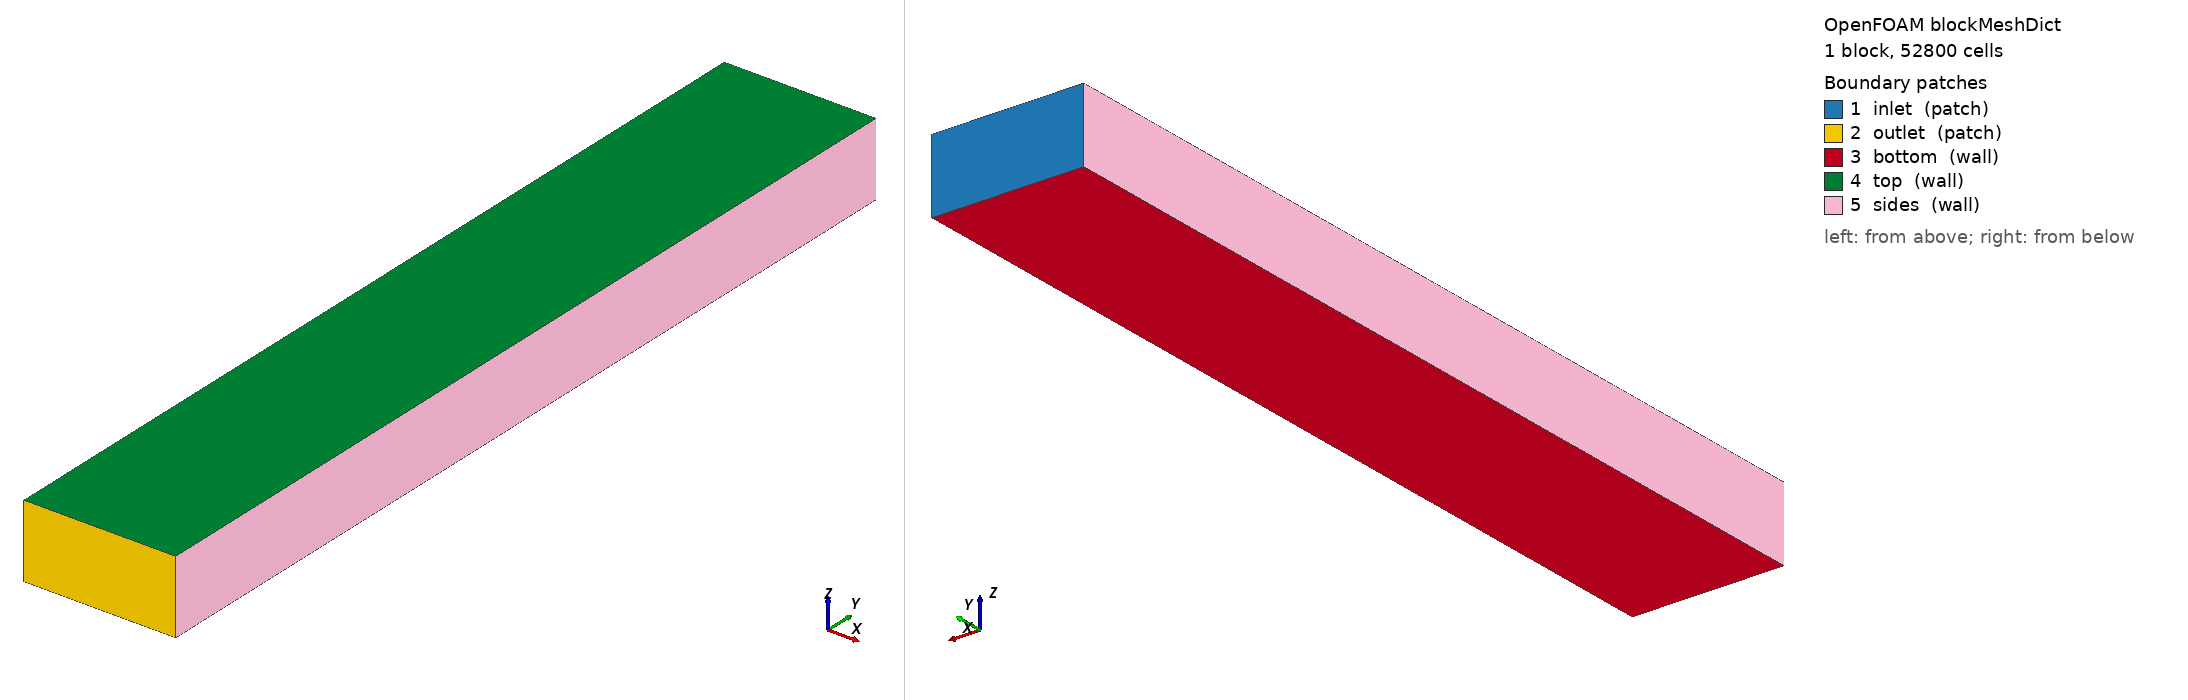

OpenFOAM case: the mesh blockMesh builds from blockMeshDict, 1 block(s), 52800 cells. Boundary patches (legend numbers): 1 inlet (patch), 2 outlet (patch), 3 bottom (wall), 4 top (wall), 5 sides (wall). Left view from above one corner, right view from below the opposite corner. Boundary conditions: 2 field file(s) under 0/; 5 of 5 drawn patches have an entry in a shipped field file.

=== system/blockMeshDict ===
/*--------------------------------*- C++ -*----------------------------------*\
  =========                 |
  \\      /  F ield         | OpenFOAM: The Open Source CFD Toolbox
   \\    /   O peration     | Website:  https://openfoam.org
    \\  /    A nd           | Version:  12
     \\/     M anipulation  |
\*---------------------------------------------------------------------------*/
FoamFile
{
    format      ascii;
    class       dictionary;
    object      blockMeshDict;
}
// * * * * * * * * * * * * * * * * * * * * * * * * * * * * * * * * * * * * * //

convertToMeters 1;

vertices
(
    (-0.1 -0.6  0.003) // 0
    ( 0.1 -0.6  0.003) // 1
    ( 0.1  0.6  0.003) // 2
    (-0.1  0.6  0.003) // 3
    (-0.1 -0.6  0.10)  // 4
    ( 0.1 -0.6  0.10)  // 5
    ( 0.1  0.6  0.10)  // 6
    (-0.1  0.6  0.10)  // 7
);

blocks
(
    hex (0 1 2 3 4 5 6 7) (20 120 22) simpleGrading (1 1 1)
);

edges
(
);

boundary
(
    inlet
    {
        type patch;
        faces
        (
            (2 3 7 6)
        );
    }
    outlet
    {
        type patch;
        faces
        (
            (0 1 5 4)
        );
    }
    bottom
    {
        type wall;
        faces
        (
            (0 1 2 3)
        );
    }
    top
    {
        type wall;
        faces
        (
            (4 5 6 7)
        );
    }
    sides
    {
        type wall;
        faces
        (
            (3 7 4 0)
            (1 2 6 5)
        );
    }
);

mergePatchPairs
(
);

// ************************************************************************* //


=== 0/U ===
/*--------------------------------*- C++ -*----------------------------------*\
  =========                 |
  \\      /  F ield         | OpenFOAM: The Open Source CFD Toolbox
  \\    /   O peration     | Website:  https://openfoam.org
   \\  /    A nd           | Version:  12
    \\/     M anipulation  |
\*---------------------------------------------------------------------------*/
FoamFile
{
    format      ascii;
    class       volVectorField;
    object      U;
}
// * * * * * * * * * * * * * * * * * * * * * * * * * * * * * * * * * * * * * //

dimensions      [0 1 -1 0 0 0 0];

internalField   uniform (0 -0.5 0);

boundaryField
{
    inlet
    {
        type            fixedValue;
        value           uniform (0 -0.5 0);
    }

    outlet
    {
        type    zeroGradient;
    }

    bottom
    {
        type            noSlip;
    }

    top
    {
        type            noSlip;
    }

    sides
    {
        type            noSlip;
    }

    teardrop
    {
        type            noSlip;
    }

    #includeEtc "caseDicts/setConstraintTypes"
}

// ************************************************************************* //


=== 0/p ===
/*--------------------------------*- C++ -*----------------------------------*\
  =========                 |
  \\      /  F ield         | OpenFOAM: The Open Source CFD Toolbox
   \\    /   O peration     | Website:  https://openfoam.org
    \\  /    A nd           | Version:  12
     \\/     M anipulation  |
\*---------------------------------------------------------------------------*/
FoamFile
{
    format      ascii;
    class       volScalarField;
    object      p;
}
// * * * * * * * * * * * * * * * * * * * * * * * * * * * * * * * * * * * * * //

dimensions      [0 2 -2 0 0 0 0];

internalField   uniform 0;

boundaryField
{
    inlet
    {
        type            zeroGradient;
    }

    outlet
    {
        type            fixedValue;
        value           uniform 0;
    }

    bottom
    {
        type            zeroGradient;
    }

    top
    {
        type            zeroGradient;
    }

    sides
    {
        type            zeroGradient;
    }

    teardrop
    {
        type            zeroGradient;
    }

    #includeEtc "caseDicts/setConstraintTypes"
}

// ************************************************************************* //
